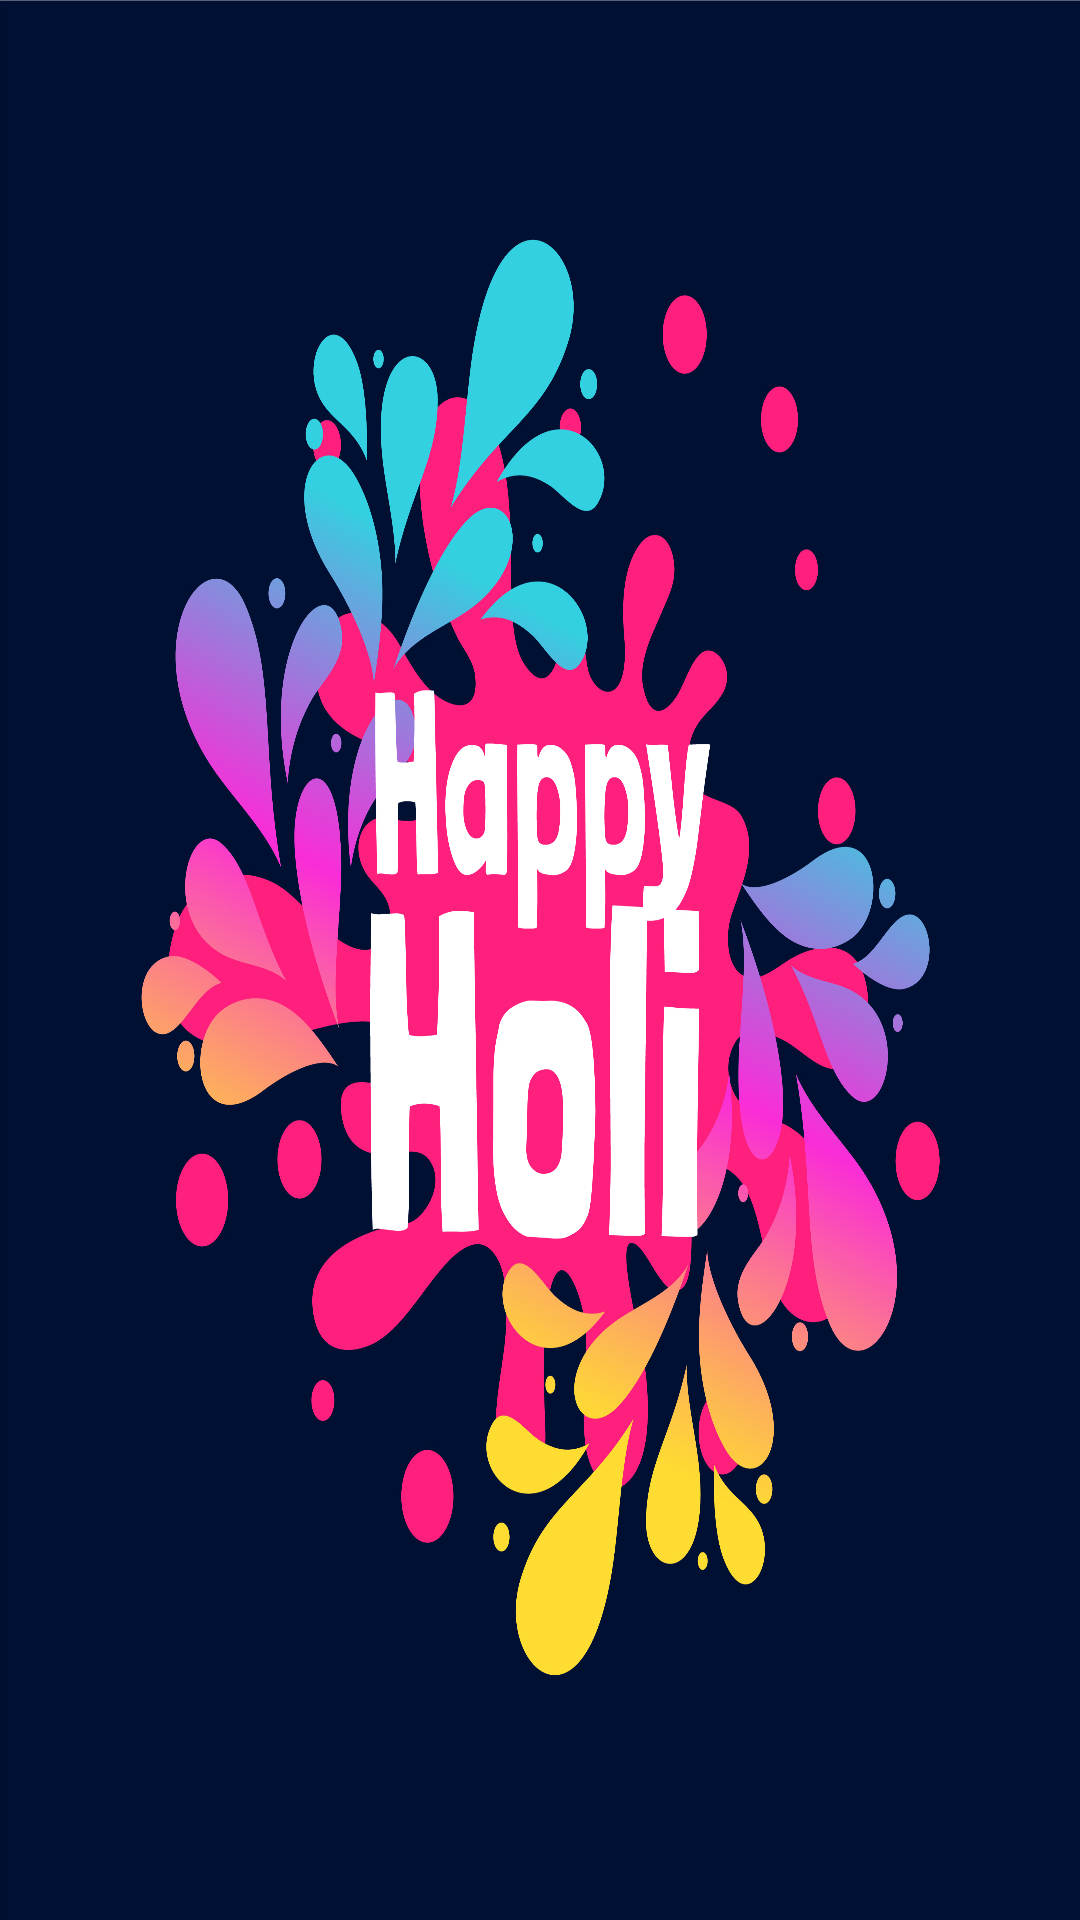

Produce the Android XML layout that renders to this screen, including the resource entries it uses.
<!-- AndroidManifest.xml: activity theme SplashTheme -->
<!-- res/layout/activity_splash.xml -->
<?xml version="1.0" encoding="utf-8"?>
<androidx.constraintlayout.widget.ConstraintLayout xmlns:android="http://schemas.android.com/apk/res/android"
    xmlns:app="http://schemas.android.com/apk/res-auto"
    xmlns:tools="http://schemas.android.com/tools"
    android:layout_width="match_parent"
    android:layout_height="match_parent"
    android:foreground="@drawable/splash12345"
    tools:context=".SplashActivity">

    <ImageView
        android:id="@+id/imageSplash"
        android:layout_width="match_parent"
        android:layout_height="match_parent"
        app:srcCompat="@drawable/splash12345"
        tools:layout_editor_absoluteX="0dp"
        tools:layout_editor_absoluteY="0dp" />
</androidx.constraintlayout.widget.ConstraintLayout>
<!-- resources referenced by this layout -->
<resources>
  <!-- drawable splash12345: jpg bitmap (drawable, 787630 bytes) -->
  <style name="SplashTheme" parent="Theme.AppCompat.NoActionBar">
          <item name="android:windowBackground">@drawable/splash12345</item>
      </style>
</resources>
